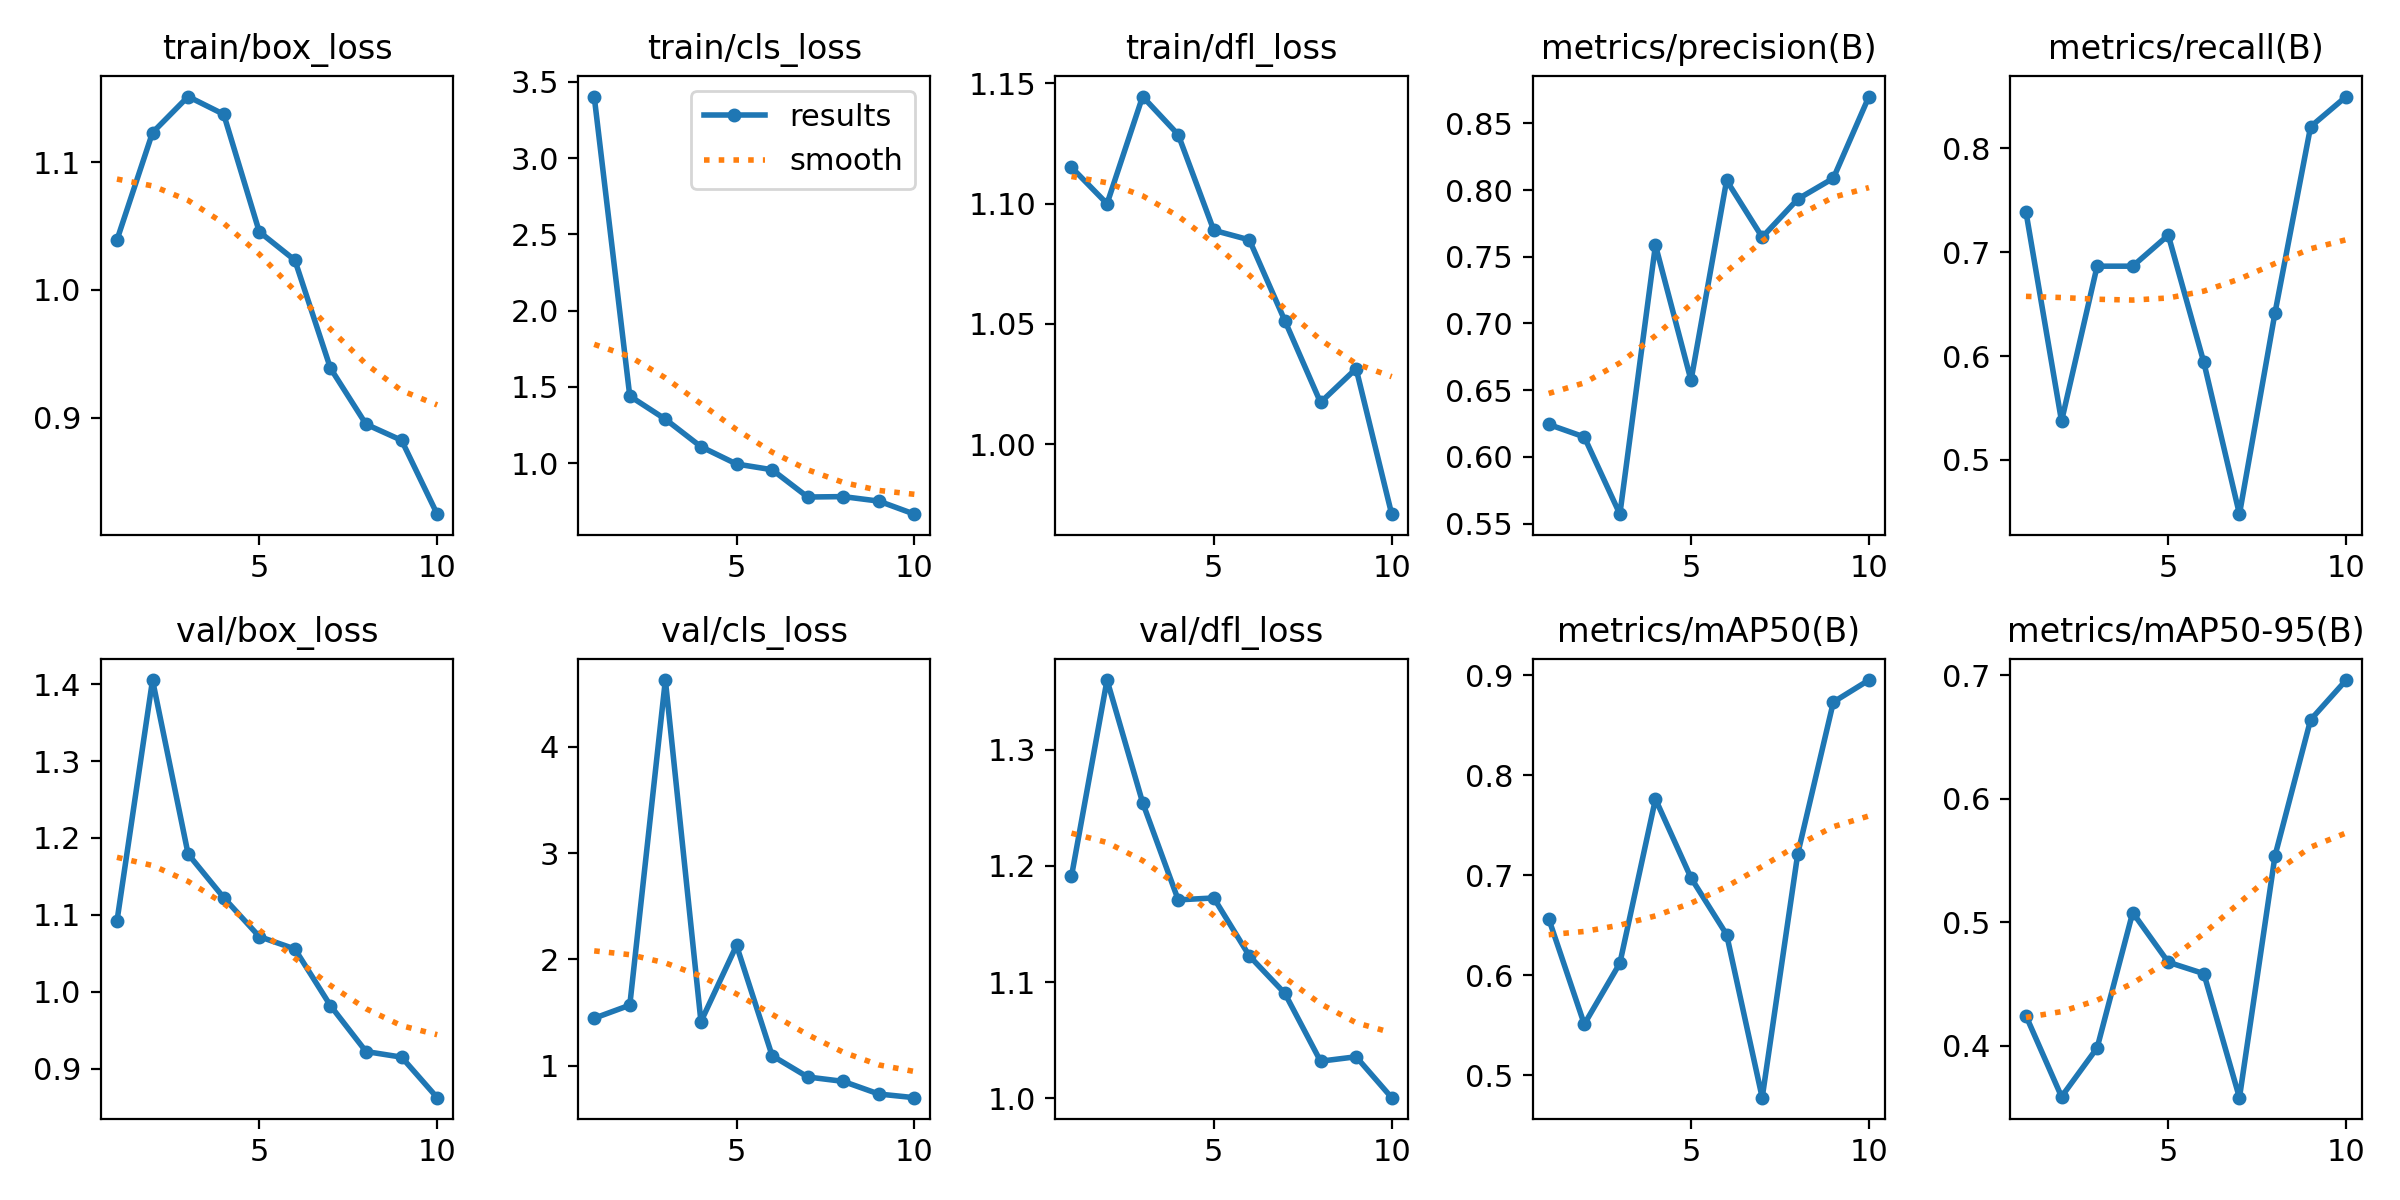

Values plotted in this chart, from the file beside it:
epoch, time, train/box_loss, train/cls_loss, train/dfl_loss, metrics/precision(B), metrics/recall(B), metrics/mAP50(B), metrics/mAP50-95(B), val/box_loss, val/cls_loss, val/dfl_loss, lr/pg0, lr/pg1, lr/pg2
1, 80.68, 1.039, 3.405, 1.115, 0.6243, 0.7388, 0.6566, 0.4242, 1.092, 1.448, 1.191, 0.0006481, 0.0006481, 0.0006481
2, 164.3, 1.123, 1.44, 1.1, 0.6149, 0.5373, 0.5511, 0.3586, 1.405, 1.571, 1.36, 0.001185, 0.001185, 0.001185
3, 259, 1.151, 1.289, 1.144, 0.557, 0.6866, 0.6121, 0.3982, 1.179, 4.625, 1.255, 0.001589, 0.001589, 0.001589
4, 354.1, 1.137, 1.108, 1.129, 0.7587, 0.6866, 0.7762, 0.5078, 1.122, 1.416, 1.171, 0.001406, 0.001406, 0.001406
5, 457, 1.045, 0.9948, 1.089, 0.6573, 0.7164, 0.6974, 0.4675, 1.072, 2.132, 1.172, 0.001208, 0.001208, 0.001208
6, 566.1, 1.023, 0.9573, 1.085, 0.8072, 0.5938, 0.6407, 0.4583, 1.056, 1.096, 1.123, 0.00101, 0.00101, 0.00101
7, 675.3, 0.9386, 0.7783, 1.051, 0.7647, 0.4478, 0.4777, 0.3578, 0.9819, 0.8958, 1.09, 0.000812, 0.000812, 0.000812
8, 782.3, 0.8948, 0.7811, 1.017, 0.7933, 0.6418, 0.7216, 0.5538, 0.9222, 0.8544, 1.032, 0.000614, 0.000614, 0.000614
9, 881, 0.8822, 0.7515, 1.031, 0.8089, 0.8209, 0.8731, 0.6639, 0.9149, 0.7356, 1.036, 0.000416, 0.000416, 0.000416
10, 973.7, 0.8244, 0.6659, 0.9709, 0.8701, 0.8499, 0.8951, 0.696, 0.8622, 0.7014, 1, 0.000218, 0.000218, 0.000218
